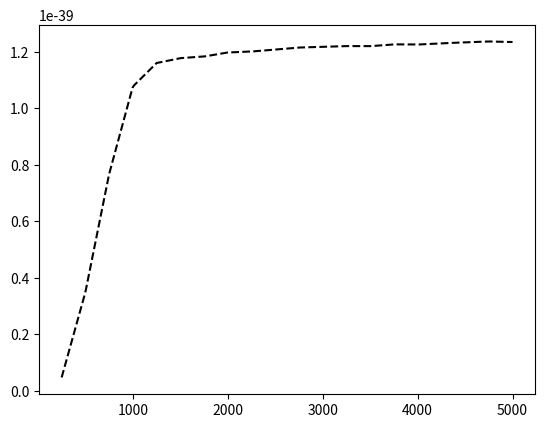

This figure's Python source: (Note: this script raises an exception after producing the figure.)
import numpy as np
from scipy.interpolate import make_interp_spline, BSpline
from matplotlib import pyplot as plt

xaxis = np.array([250, 500, 750, 1000, 1250, 1500, 1750, 2000, 2250, 2500, 2750, 3000, 3250, 3500, 3750, 4000, 4250, 4500, 4750, 5000])
numu0 = np.array([4.72083e-41, 3.49173e-40, 7.67323e-40, 1.0775e-39 , 1.16089e-39, 1.17817e-39, 1.18393e-39, 
                  1.19822e-39, 1.20163e-39, 1.20835e-39, 1.2157e-39 , 1.21844e-39, 1.22084e-39, 1.22062e-39,
                  1.22703e-39, 1.22631e-39, 1.23066e-39, 1.23418e-39, 1.23726e-39, 1.23525e-39])
numu1 = np.array([2.5904e-41, 2.17321e-40 , 1.27653e-39  , 1.91771e-39  ,  2.03751e-39 ,  2.05693e-39 ,  
                  2.08052e-39 ,  2.10781e-39 ,  2.11098e-39 ,  2.11314e-39 ,  2.12311e-39 ,   2.12964e-39,
                  2.13434e-39,   2.14523e-39,   2.14614e-39,   2.15001e-39,   2.15064e-39,   2.15549e-39, 
                  2.16015e-39,   2.16047e-39])
anumu0 = np.array([1.80243e-41  ,1.09107e-40  ,2.3892e-40 ,3.87475e-40  , 5.13212e-40 , 6.13392e-40 , 
                   6.8724e-40  , 7.49625e-40 , 7.99818e-40 , 8.44939e-40 , 8.82372e-40 ,  9.10561e-40,  
                   9.38343e-40,  9.61103e-40,  9.81321e-40,  9.9705e-40 ,  1.01276e-39,  1.02822e-39,  
                   1.04152e-39,  1.05251e-39])
anumu1 = np.array([1.03895e-41, 6.46271e-41, 2.50655e-40, 5.27047e-40,  7.6247e-40,  9.53049e-40, 
                   1.10068e-39,  1.21156e-39,  1.31182e-39,  1.39162e-39,  1.4598e-39,   1.51675e-39,
                   1.57223e-39,   1.61816e-39,   1.65554e-39,  1.67746e-39,   1.71123e-39,   1.74383e-39,
                   1.76804e-39,   1.79152e-39])

xnew = np.linspace(xaxis.min(), xaxis.max(), 300)
xnew_1 = np.linspace(300, xaxis.max(), 300)
spl_1 = make_interp_spline(xaxis, numu0, k=1)
power_smooth_1 = spl_1(xnew)
spl_2 = make_interp_spline(xaxis, numu1, k=1)
power_smooth_2 = spl_2(xnew)
spl_3 = make_interp_spline(xaxis, anumu0, k=1)
power_smooth_3 = spl_3(xnew)
spl_4 = make_interp_spline(xaxis, anumu1, k=1)
power_smooth_4 = spl_4(xnew)


plt.plot(xnew,power_smooth_1, color="black", linestyle="dashed")
plt.plot(xnew,power_smooth_2, color="black", linestyle="default")
plt.xlabel("Neutrino energy [MeV]")
plt.ylabel("Cross section (per nucleon)")
plt.xlim(0)
plt.ylim(0)
plt.legend(('Valencia model', 'Phenomenological model'),loc=4, fontsize='medium')
plt.show()
plt.savefig("plots/" + "neutrino" + ".pdf", dpi=300, bbox_inches='tight', pad_inches=0.1, quality=95)


plt.plot(xnew,power_smooth_3, color="black", linestyle="dashed")
plt.plot(xnew,power_smooth_4, color="black", linestyle="default")
plt.xlabel("Antineutrino energy [MeV]")
plt.ylabel("Cross section (per nucleon)")
plt.xlim(0)
plt.ylim(0)
plt.legend(('Valencia model', 'Phenomenological model'),loc=4, fontsize='medium')
plt.show()
plt.savefig("plots/" + "antineutrino" + ".pdf", dpi=300, bbox_inches='tight', pad_inches=0.1, quality=95)
